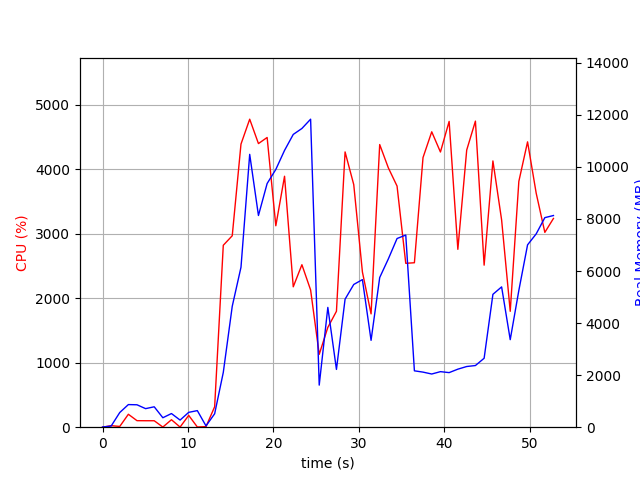

Source data for this figure (header and first rows):
elapsed_time, nproc, cpu, mem_real, mem_virtual
3.910064697265625e-05, 1, 0.0, 7.055, 3186
1.007, 2, 23.8, 44.3, 149.2
2.014, 4, 11.9, 563.9, 2123
3.022, 4, 200.4, 868.8, 2483
4.03, 4, 101.2, 861.0, 2462
5.039, 3, 100.2, 712.9, 1943
6.046, 3, 100.1, 784, 2087
7.055, 4, 2.0, 363.3, 1796
8.063, 5, 115.9, 524.6, 2253
9.072, 3, 2.0, 273.4, 1467
10.08, 4, 183.1, 570.4, 2080
11.09, 5, 3.0, 636.9, 2349
12.1, 1, 8.9, 49.43, 645.4
13.12, 1, 316.5, 515.8, 6012
14.13, 1, 2819, 2103, 11204
15.17, 1, 2967, 4644, 14876
16.2, 1, 4387, 6145, 19011
17.22, 1, 4773, 10481, 24143
18.24, 1, 4395, 8132, 24143
19.26, 1, 4489, 9360, 24143
20.27, 1, 3121, 9903, 24218
21.29, 1, 3889, 10633, 24284
22.31, 1, 2176, 11246, 24364
23.32, 1, 2518, 11474, 24364
24.34, 1, 2127, 11831, 24364
25.35, 1, 1129, 1616, 32045
26.36, 1, 1546, 4602, 29585
27.37, 1, 1796, 2219, 26521
28.38, 1, 4266, 4918, 28680
29.39, 1, 3759, 5483, 28683
30.41, 1, 2404, 5669, 28795
31.42, 1, 1756, 3337, 28795
32.43, 1, 4380, 5749, 29401
33.44, 1, 4018, 6467, 29401
34.46, 1, 3736, 7248, 29401
35.48, 1, 2539, 7380, 29401
36.49, 1, 2548, 2165, 27353
37.5, 1, 4178, 2116, 27353
38.52, 1, 4577, 2043, 27353
39.53, 1, 4264, 2134, 27353
40.55, 1, 4739, 2097, 27353
41.57, 1, 2756, 2229, 27353
42.61, 1, 4295, 2331, 32473
43.63, 1, 4743, 2368, 32473
44.65, 1, 2511, 2649, 33497
45.67, 1, 4126, 5104, 33599
46.69, 1, 3212, 5390, 33599
47.7, 1, 1796, 3363, 33599
48.71, 1, 3809, 5255, 33609
49.73, 1, 4422, 7005, 33853
50.74, 1, 3626, 7426, 33853
51.75, 1, 3019, 8050, 33873
52.76, 1, 3235, 8131, 33873
